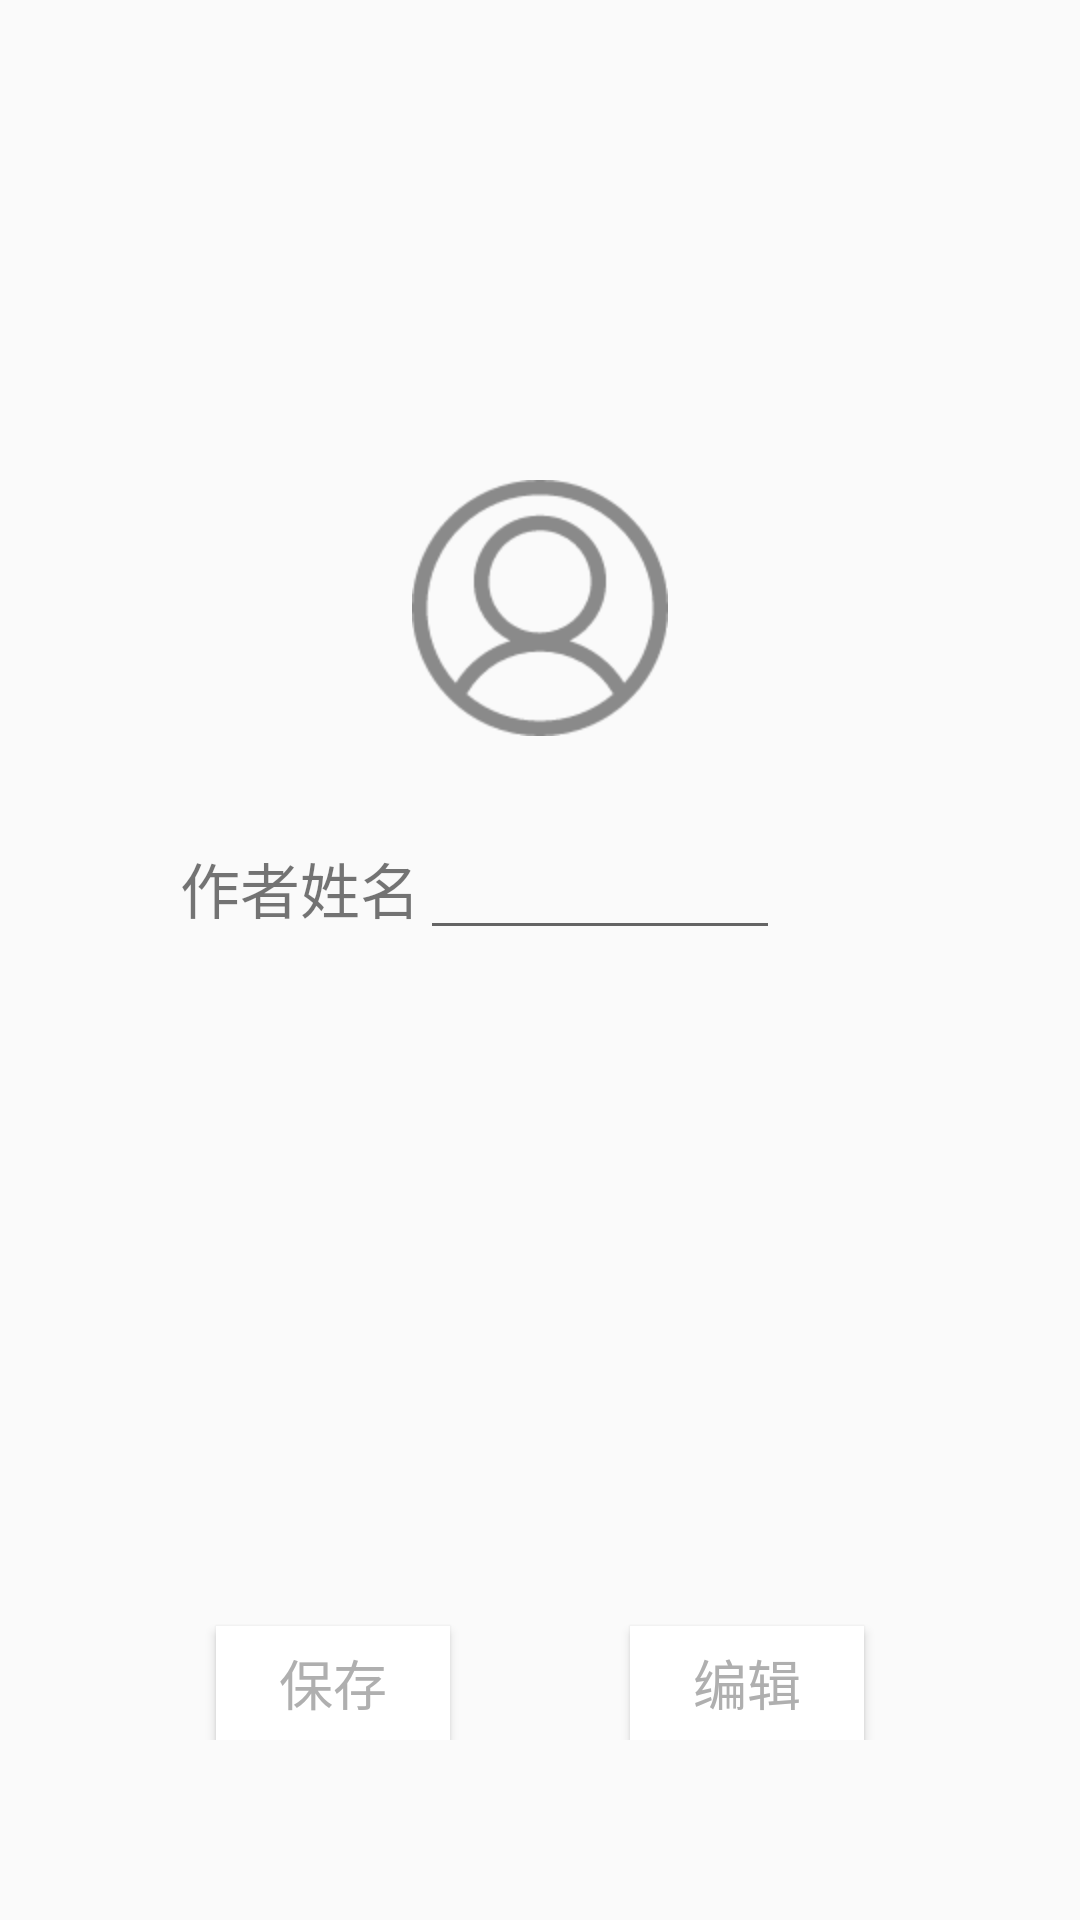

Produce the Android XML layout that renders to this screen, including the resource entries it uses.
<!-- AndroidManifest.xml: application theme AppTheme -->
<!-- res/layout/activity_my.xml -->
<?xml version="1.0" encoding="utf-8"?>
<LinearLayout xmlns:android="http://schemas.android.com/apk/res/android"
    xmlns:app="http://schemas.android.com/apk/res-auto"
    xmlns:tools="http://schemas.android.com/tools"
    android:layout_width="match_parent"
    android:layout_height="match_parent"
    android:orientation="vertical"
    tools:context=".MyActivity">

    <ImageView
        android:layout_width="match_parent"
        android:layout_height="wrap_content"
        android:src="@mipmap/icon_user"
        android:layout_marginTop="160dp" />
    <LinearLayout
        android:layout_width="wrap_content"
        android:layout_height="wrap_content"
        android:orientation="horizontal"
        android:layout_marginTop="30dp">
        <TextView
            android:layout_width="wrap_content"
            android:layout_height="wrap_content"
            android:text="作者姓名"
            android:textSize="20sp"
            android:layout_marginLeft="60dp"/>

        <EditText
            android:id="@+id/author"
            android:layout_width="120dp"
            android:layout_height="wrap_content"
            android:gravity="center_horizontal"
            android:maxLines="1" />
    </LinearLayout>

    <LinearLayout
        android:layout_width="match_parent"
        android:layout_height="match_parent"
        android:gravity="center|bottom"
        android:paddingBottom="60dp">

        <Button
            android:id="@+id/Button_save"
            android:layout_width="78dp"
            android:layout_height="38dp"
            android:background="#fff"
            android:text="保存"
            android:textColor="#AFAFAF"
            android:textSize="18dp"
            android:layout_marginRight="60dp"
            android:layout_gravity = "bottom"/>

        <Button
            android:id="@+id/Button_edit"
            android:layout_width="78dp"
            android:layout_height="38dp"
            android:background="#fff"
            android:text="编辑"
            android:textColor="#AFAFAF"
            android:textSize="18dp"
            android:layout_gravity = "bottom"/>

    </LinearLayout>

</LinearLayout>
<!-- resources referenced by this layout -->
<resources>
  <!-- mipmap icon_user: png bitmap (mipmap-hdpi, 3023 bytes) -->
  <style name="AppTheme" parent="Theme.AppCompat.Light.DarkActionBar">
          
          <item name="colorPrimary">#228DC1</item>
          <item name="colorPrimaryDark">#228DC1</item>
          <item name="colorAccent">#228DC1</item>
      </style>
</resources>
